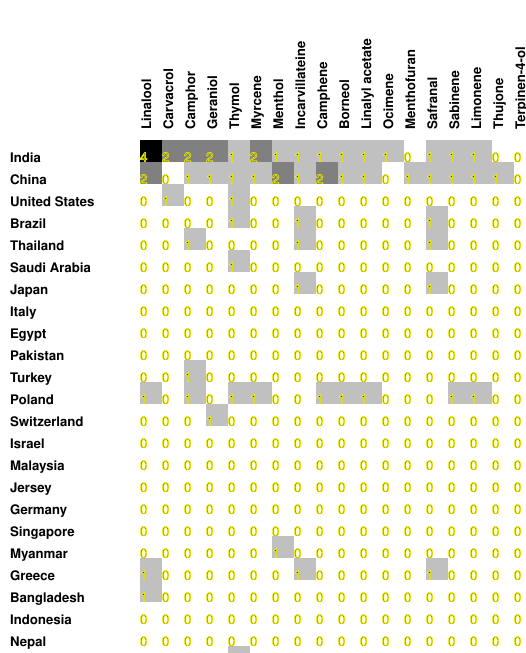

The table this chart was drawn from, first rows:
4, 2, 2, 2, 1, 2, 1, 1, 1, 1, 1, 1, 0, 1, 1, 1, 0, 0
2, 0, 1, 1, 1, 1, 2, 1, 2, 1, 1, 0, 1, 1, 1, 1, 1, 0
0, 1, 0, 0, 1, 0, 0, 0, 0, 0, 0, 0, 0, 0, 0, 0, 0, 0
0, 0, 0, 0, 1, 0, 0, 1, 0, 0, 0, 0, 0, 1, 0, 0, 0, 0
0, 0, 1, 0, 0, 0, 0, 1, 0, 0, 0, 0, 0, 1, 0, 0, 0, 0
0, 0, 0, 0, 1, 0, 0, 0, 0, 0, 0, 0, 0, 0, 0, 0, 0, 0
0, 0, 0, 0, 0, 0, 0, 1, 0, 0, 0, 0, 0, 1, 0, 0, 0, 0
0, 0, 0, 0, 0, 0, 0, 0, 0, 0, 0, 0, 0, 0, 0, 0, 0, 0
0, 0, 0, 0, 0, 0, 0, 0, 0, 0, 0, 0, 0, 0, 0, 0, 0, 0
0, 0, 0, 0, 0, 0, 0, 0, 0, 0, 0, 0, 0, 0, 0, 0, 0, 0
0, 0, 1, 0, 0, 0, 0, 0, 0, 0, 0, 0, 0, 0, 0, 0, 0, 0
1, 0, 1, 0, 1, 1, 0, 0, 1, 1, 1, 0, 0, 0, 1, 1, 0, 0
0, 0, 0, 1, 0, 0, 0, 0, 0, 0, 0, 0, 0, 0, 0, 0, 0, 0
0, 0, 0, 0, 0, 0, 0, 0, 0, 0, 0, 0, 0, 0, 0, 0, 0, 0
0, 0, 0, 0, 0, 0, 0, 0, 0, 0, 0, 0, 0, 0, 0, 0, 0, 0
0, 0, 0, 0, 0, 0, 0, 0, 0, 0, 0, 0, 0, 0, 0, 0, 0, 0
0, 0, 0, 0, 0, 0, 0, 0, 0, 0, 0, 0, 0, 0, 0, 0, 0, 0
0, 0, 0, 0, 0, 0, 0, 0, 0, 0, 0, 0, 0, 0, 0, 0, 0, 0
0, 0, 0, 0, 0, 0, 1, 0, 0, 0, 0, 0, 0, 0, 0, 0, 0, 0
1, 0, 0, 0, 0, 0, 0, 1, 0, 0, 0, 0, 0, 1, 0, 0, 0, 0
1, 0, 0, 0, 0, 0, 0, 0, 0, 0, 0, 0, 0, 0, 0, 0, 0, 0
0, 0, 0, 0, 0, 0, 0, 0, 0, 0, 0, 0, 0, 0, 0, 0, 0, 0
0, 0, 0, 0, 0, 0, 0, 0, 0, 0, 0, 0, 0, 0, 0, 0, 0, 0
0, 0, 0, 0, 1, 0, 0, 0, 0, 0, 0, 0, 0, 0, 0, 0, 0, 0
0, 0, 0, 0, 0, 0, 0, 1, 0, 0, 0, 0, 0, 1, 0, 0, 0, 0
